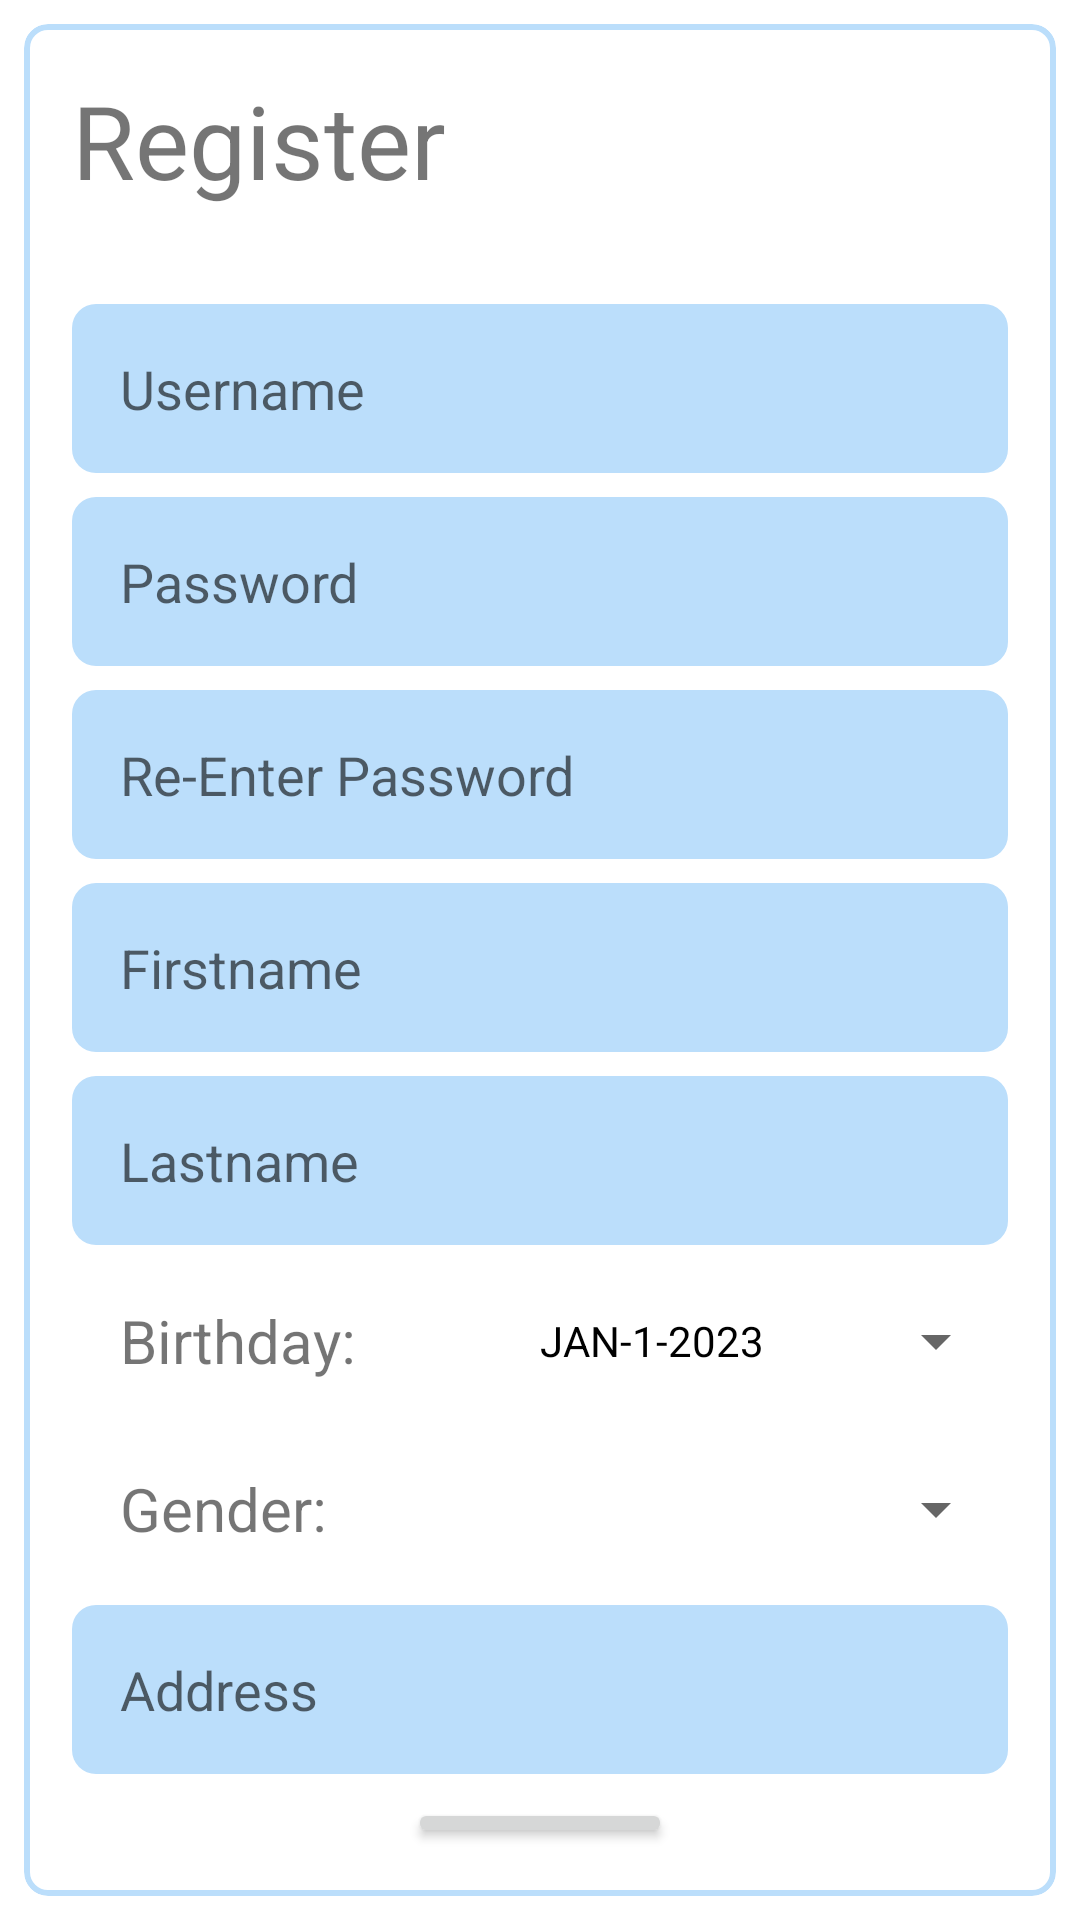

Reconstruct the res/layout file that produces this screen, plus the resources it refers to.
<!-- AndroidManifest.xml: application theme Theme.ShipItFixIt -->
<!-- res/layout/activity_sign_up.xml -->
<?xml version="1.0" encoding="utf-8"?>
<androidx.constraintlayout.widget.ConstraintLayout xmlns:android="http://schemas.android.com/apk/res/android"
    xmlns:app="http://schemas.android.com/apk/res-auto"
    xmlns:tools="http://schemas.android.com/tools"
    android:layout_width="match_parent"
    android:layout_height="match_parent"
    tools:context=".SignIn">

    <LinearLayout
        android:layout_width="match_parent"
        android:layout_height="match_parent"
        android:gravity="center_vertical"
        android:orientation="vertical"
        app:layout_constraintBottom_toBottomOf="parent"
        app:layout_constraintEnd_toEndOf="parent"
        app:layout_constraintStart_toStartOf="parent"
        app:layout_constraintTop_toTopOf="parent">

        <com.google.android.material.card.MaterialCardView
            android:layout_width="match_parent"
            android:layout_height="wrap_content"
            android:layout_margin="8dp"
            android:background="@color/colorPrimaryLight"
            app:cardCornerRadius="8dp"
            app:cardElevation="0dp"
            app:strokeColor="@color/colorPrimaryLight"
            app:strokeWidth="2dp">

            <LinearLayout
                android:layout_width="match_parent"
                android:layout_height="match_parent"
                android:layout_margin="16dp"
                android:orientation="vertical">

                <TextView
                    android:id="@+id/textView2"
                    android:layout_width="match_parent"
                    android:layout_height="wrap_content"
                    android:layout_marginBottom="32dp"
                    android:text="Register"
                    android:textSize="34sp" />

                <EditText
                    android:id="@+id/username_field_signup"
                    android:layout_width="match_parent"
                    android:layout_height="wrap_content"
                    android:layout_marginBottom="8dp"
                    android:background="@drawable/rectangle"
                    android:ems="10"
                    android:hint="Username"
                    android:inputType="textPersonName"
                    android:padding="16dp" />

                <EditText
                    android:id="@+id/password_field_signup"
                    android:layout_width="match_parent"
                    android:layout_height="wrap_content"
                    android:layout_marginBottom="8dp"
                    android:background="@drawable/rectangle"
                    android:ems="10"
                    android:hint="Password"
                    android:inputType="textPassword"
                    android:padding="16dp" />

                <EditText
                    android:id="@+id/reEnterPasswordFieldSignUp"
                    android:layout_width="match_parent"
                    android:layout_height="wrap_content"
                    android:layout_marginBottom="8dp"
                    android:background="@drawable/rectangle"
                    android:ems="10"
                    android:hint="Re-Enter Password"
                    android:inputType="textPassword"
                    android:padding="16dp" />

                <EditText
                    android:id="@+id/firstnameFieldSignUp"
                    android:layout_width="match_parent"
                    android:layout_height="wrap_content"
                    android:layout_marginBottom="8dp"
                    android:background="@drawable/rectangle"
                    android:ems="10"
                    android:hint="Firstname"
                    android:inputType="textPersonName"
                    android:padding="16dp" />

                <EditText
                    android:id="@+id/lastnameFieldSignUp"
                    android:layout_width="match_parent"
                    android:layout_height="wrap_content"
                    android:layout_marginBottom="8dp"
                    android:background="@drawable/rectangle"
                    android:ems="10"
                    android:hint="Lastname"
                    android:inputType="textPersonName"
                    android:padding="16dp" />

            <LinearLayout
                android:layout_width="match_parent"
                android:layout_height="match_parent"
                android:gravity="center_vertical"
                android:orientation="horizontal"
                android:layout_marginBottom="8dp">

                <TextView
                    android:layout_width="match_parent"
                    android:layout_height="match_parent"
                    android:layout_marginLeft="16dp"
                    android:layout_weight="1"
                    android:text="Birthday: "
                    android:gravity="center_vertical"
                    android:textSize="20dp"/>
                <Button
                    android:id="@+id/birthdayPickerButtonSignUp"
                    android:layout_width="match_parent"
                    android:layout_height="wrap_content"
                    android:layout_weight="1"
                    android:textColor="@color/black"
                    android:text="JAN-1-2023"
                    style="?spinnerStyle" />
            </LinearLayout>

            <LinearLayout
                android:layout_width="match_parent"
                android:layout_height="match_parent"
                android:gravity="center_vertical"
                android:orientation="horizontal"
                android:layout_marginBottom="8dp">

                <TextView
                    android:layout_width="match_parent"
                    android:layout_height="match_parent"
                    android:layout_marginLeft="16dp"
                    android:layout_weight="1"
                    android:text="Gender: "
                    android:gravity="center_vertical"
                    android:textSize="20dp"/>

                <Spinner
                    android:id="@+id/genderPickerSpinnerSignUp"
                    android:layout_width="match_parent"
                    android:paddingLeft="7dp"
                    android:layout_height="48dp"
                    android:layout_weight="1"
                    android:contentDescription="Gender"/>

            </LinearLayout>

                <EditText
                    android:id="@+id/addressFieldSignUp"
                    android:layout_width="match_parent"
                    android:layout_height="wrap_content"
                    android:layout_marginBottom="8dp"
                    android:background="@drawable/rectangle"
                    android:ems="10"
                    android:hint="Address"
                    android:inputType="textPersonName"
                    android:padding="16dp" />


                <LinearLayout
                    android:layout_width="match_parent"
                    android:layout_height="match_parent"
                    android:gravity="center"
                    android:orientation="vertical">

                    <Button
                        android:id="@+id/resgister_button_signup"
                        android:layout_width="wrap_content"
                        android:layout_height="wrap_content"
                        android:text="Register" />

                    <Button
                        android:id="@+id/login_button_signup"
                        style="@style/Widget.MaterialComponents.Button.TextButton"
                        android:layout_width="match_parent"
                        android:layout_height="wrap_content"
                        android:text="Log In" />

                </LinearLayout>

            </LinearLayout>
        </com.google.android.material.card.MaterialCardView>
    </LinearLayout>
</androidx.constraintlayout.widget.ConstraintLayout>
<!-- resources referenced by this layout -->
<resources>
  <color name="black">#FF000000</color>
  <color name="colorPrimaryLight">#BBDEFB</color>
  <!-- drawable rectangle (drawable) -->
  <shape xmlns:android="http://schemas.android.com/apk/res/android"
      android:shape="rectangle">
      <solid android:color="@color/colorPrimaryLight" />
      <corners android:radius="8dp" />
  </shape>
  <style name="Theme.ShipItFixIt" parent="Theme.MaterialComponents.DayNight.DarkActionBar">
          
          <item name="colorPrimary">@color/colorPrimary</item>
          <item name="colorPrimaryVariant">@color/colorPrimaryDark</item>
          <item name="colorOnPrimary">@color/white</item>
          
          <item name="colorSecondary">@color/colorSecondary</item>
          <item name="colorSecondaryVariant">@color/colorSecondaryLight</item>
          <item name="colorOnSecondary">@color/black</item>
          
          <item name="android:statusBarColor" tools:targetApi="21">?attr/colorPrimaryVariant</item>
          
      </style>
  <color name="colorPrimary">#1976D2</color>
  <color name="colorPrimaryDark">#1565C0</color>
  <color name="white">#FFFFFFFF</color>
  <color name="colorSecondary">#9C27B0</color>
  <color name="colorSecondaryLight">#E1BEE7</color>
</resources>
